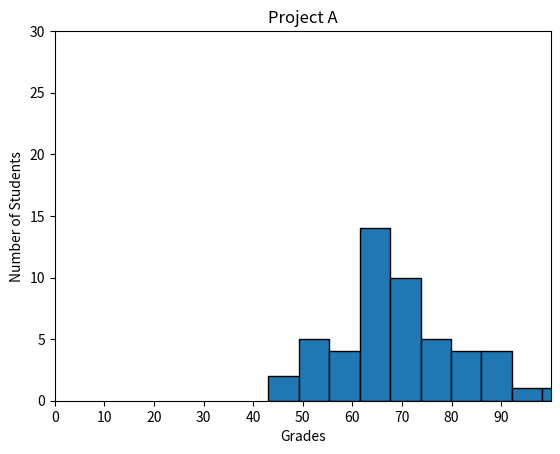

Here is the Python script that generated this plot:
#!/usr/bin/env python3

import numpy as np
import matplotlib.pyplot as plt

np.random.seed(5)
student_grades = np.random.normal(68, 15, 50)
plt.hist(student_grades, bins = 10,edgecolor='black')
plt.xticks(np.arange(0, 100, 10))
plt.ylim(0, 30)
plt.xlim(0, 100)
plt.xlabel('Grades')
plt.ylabel('Number of Students')
plt.title("Project A")
plt.show()

